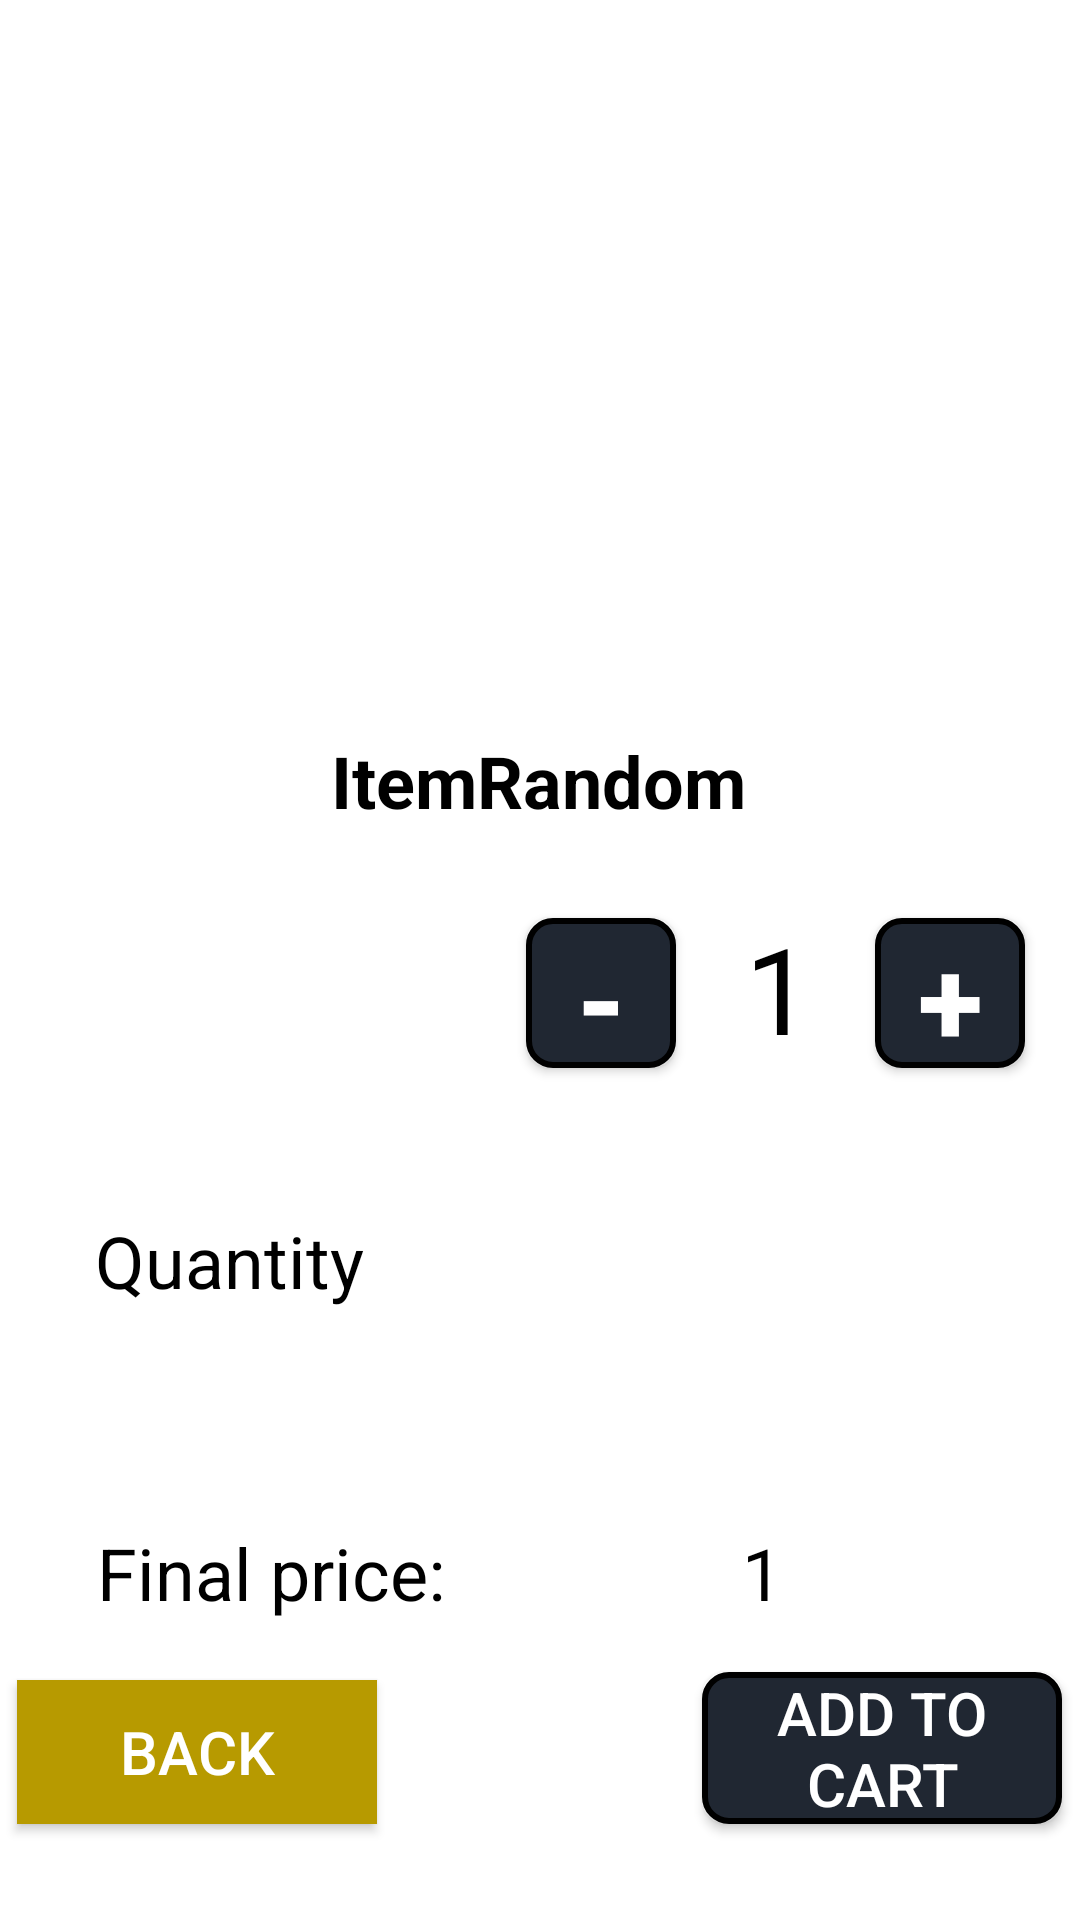

The Android layout XML behind this screen, and the referenced resources:
<!-- AndroidManifest.xml: application theme Theme.AppCompat.NoActionBar -->
<!-- res/layout/activity_order.xml -->
<?xml version="1.0" encoding="utf-8"?>
<androidx.constraintlayout.widget.ConstraintLayout xmlns:android="http://schemas.android.com/apk/res/android"
    xmlns:app="http://schemas.android.com/apk/res-auto"
    xmlns:tools="http://schemas.android.com/tools"
    android:id="@+id/main"
    android:layout_width="match_parent"
    android:layout_height="match_parent"
    tools:context=".Activities.LoginActivity"
    tools:layout_editor_absoluteX="-8dp"
    tools:layout_editor_absoluteY="-10dp"
    android:background="@color/white"> 


    <TextView
        android:id="@+id/textViewItemName"
        android:layout_width="wrap_content"
        android:layout_height="wrap_content"
        android:layout_marginTop="244dp"
        android:backgroundTint="@color/black"
        android:gravity="center"
        android:text="@string/itemrandom"
        android:textStyle="bold"
        android:textAlignment="center"
        android:textColor="@color/black"
        android:textSize="24sp"
        app:layout_constraintEnd_toEndOf="parent"
        app:layout_constraintHorizontal_bias="0.498"
        app:layout_constraintStart_toStartOf="parent"
        app:layout_constraintTop_toTopOf="parent" />

    <TextView
        android:id="@+id/textViewQuantity"
        android:layout_width="wrap_content"
        android:layout_height="wrap_content"
        android:layout_marginTop="404dp"
        android:backgroundTint="@color/black"
        android:gravity="center"
        android:text="@string/quantity"
        android:textAlignment="center"
        android:textColor="@color/black"
        android:textSize="24sp"
        app:layout_constraintEnd_toEndOf="parent"
        app:layout_constraintHorizontal_bias="0.117"
        app:layout_constraintStart_toStartOf="parent"
        app:layout_constraintTop_toTopOf="parent" />

    <TextView
        android:id="@+id/textViewPrice"
        android:layout_width="wrap_content"
        android:layout_height="wrap_content"
        android:layout_marginTop="508dp"
        android:backgroundTint="@color/black"
        android:gravity="center"
        android:text="@string/final_price"
        android:textAlignment="center"
        android:textColor="@color/black"
        android:textSize="24sp"
        app:layout_constraintEnd_toEndOf="parent"
        app:layout_constraintHorizontal_bias="0.132"
        app:layout_constraintStart_toStartOf="parent"
        app:layout_constraintTop_toTopOf="parent" />

    <TextView
        android:id="@+id/textViewDigitsPrice"
        android:layout_width="wrap_content"
        android:layout_height="wrap_content"
        android:layout_marginTop="508dp"
        android:backgroundTint="@color/black"
        android:gravity="center"
        android:text="@string/Uno"
        android:textAlignment="center"
        android:textColor="@color/black"
        android:textSize="24sp"
        app:layout_constraintEnd_toEndOf="parent"
        app:layout_constraintHorizontal_bias="0.713"
        app:layout_constraintStart_toStartOf="parent"
        app:layout_constraintTop_toTopOf="parent" />

    <ImageView
        android:id="@+id/imageViewRandom"
        android:layout_width="337dp"
        android:layout_height="206dp"
        android:layout_marginStart="8dp"
        android:layout_marginTop="32dp"
        android:layout_marginEnd="8dp"
        app:layout_constraintEnd_toEndOf="parent"
        app:layout_constraintStart_toStartOf="parent"
        app:layout_constraintTop_toTopOf="parent"
        app:srcCompat="@drawable/cafeperodebeserconfondoblanco" />

    <Button
        android:id="@+id/buttonPlus"
        android:layout_width="50dp"
        android:layout_height="50dp"
        android:layout_marginBottom="284dp"
        android:background="@drawable/button_background"
        android:text="@string/Aumentar"
        android:textSize="40sp"
        android:textStyle="bold"
        app:layout_constraintBottom_toBottomOf="parent"
        app:layout_constraintEnd_toEndOf="parent"
        app:layout_constraintHorizontal_bias="0.538"
        app:layout_constraintStart_toEndOf="@+id/textViewQuantityChanging" />

    <Button
        android:id="@+id/buttonAddToCart"
        android:layout_width="120dp"
        android:layout_height="wrap_content"
        android:layout_marginBottom="32dp"
        android:background="@drawable/button_background"
        android:text="@string/add_to_cart"
        android:textSize="20sp"
        app:layout_constraintBottom_toBottomOf="parent"
        app:layout_constraintEnd_toEndOf="parent"
        app:layout_constraintHorizontal_bias="0.975"
        app:layout_constraintStart_toStartOf="parent" />

    <Button
        android:id="@+id/buttonBack"
        android:layout_width="120dp"
        android:layout_height="wrap_content"
        android:layout_marginBottom="32dp"
        android:background="@color/yellow"
        android:text="@string/back"
        android:textSize="20sp"
        app:layout_constraintBottom_toBottomOf="parent"
        app:layout_constraintEnd_toEndOf="parent"
        app:layout_constraintHorizontal_bias="0.024"
        app:layout_constraintStart_toStartOf="parent" />

    <Button
        android:id="@+id/buttonMinus"
        android:layout_width="50dp"
        android:layout_height="50dp"
        android:layout_marginBottom="284dp"
        android:background="@drawable/button_background"
        android:text="@string/Disminuir"
        android:textSize="40sp"
        android:textStyle="bold"
        app:layout_constraintBottom_toBottomOf="parent"
        app:layout_constraintEnd_toEndOf="parent"
        app:layout_constraintHorizontal_bias="0.286"
        app:layout_constraintStart_toEndOf="@+id/textViewQuantity" />

    <TextView
        android:id="@+id/textViewQuantityChanging"
        android:layout_width="wrap_content"
        android:layout_height="wrap_content"
        android:layout_marginBottom="284dp"
        android:text="@string/Uno"
        android:textColor="@color/black"
        android:textSize="40sp"
        app:layout_constraintBottom_toBottomOf="parent"
        app:layout_constraintEnd_toEndOf="parent"
        app:layout_constraintHorizontal_bias="0.206"
        app:layout_constraintStart_toEndOf="@+id/buttonMinus" />


</androidx.constraintlayout.widget.ConstraintLayout>
<!-- resources referenced by this layout -->
<resources>
  <color name="black">#FF000000</color>
  <color name="white">#FFFFFFFF</color>
  <color name="yellow">#B79A00</color>
  <!-- drawable button_background (drawable) -->
  <shape xmlns:android="http://schemas.android.com/apk/res/android">
      
      <solid android:color="#202732" /> 
  
      
      <stroke
          android:width="2dp"
          android:color="#000000" /> 
  
      
      <corners android:radius="8dp" />
  </shape>
  <string name="Aumentar">+</string>
  <string name="Disminuir">-</string>
  <string name="Uno">1</string>
  <string name="add_to_cart">Add to cart</string>
  <string name="back">Back</string>
  <string name="final_price">Final price:</string>
  <string name="itemrandom">ItemRandom</string>
  <string name="quantity">Quantity</string>
</resources>
